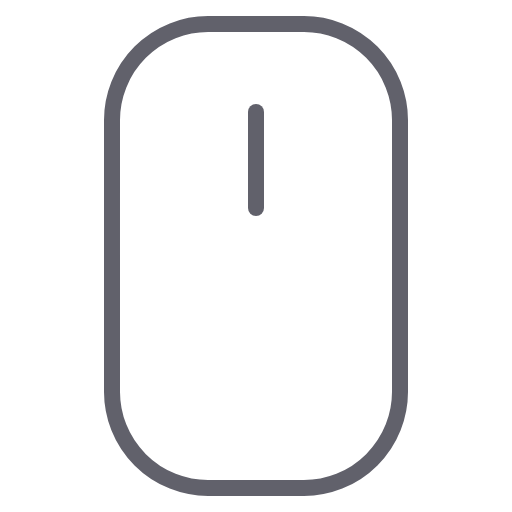
t = 0.00 s
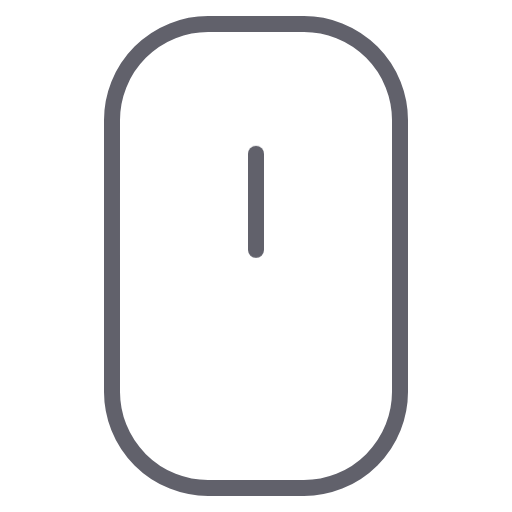
t = 0.13 s
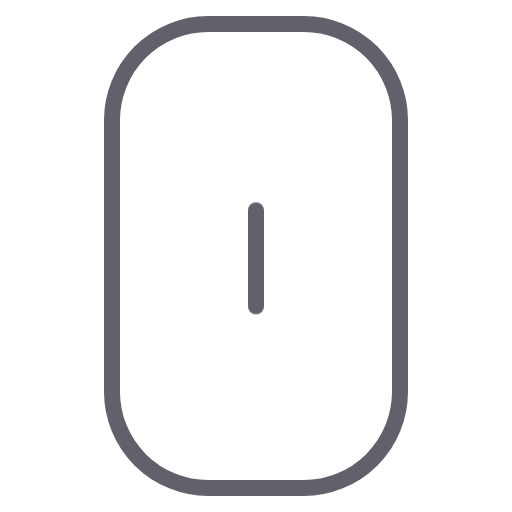
t = 0.38 s
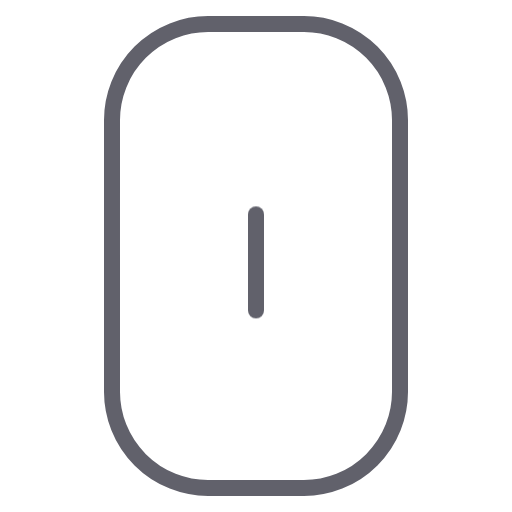
t = 0.50 s
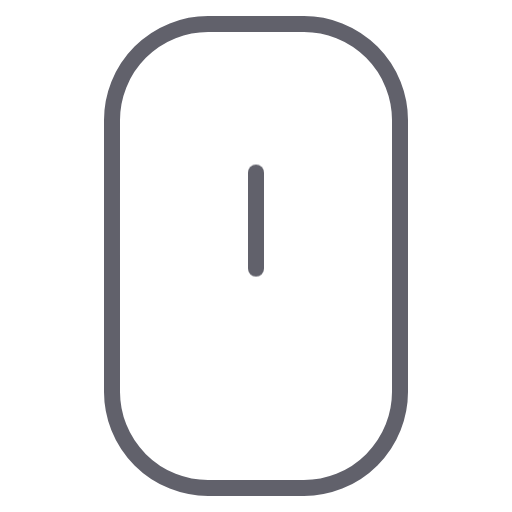
t = 0.63 s
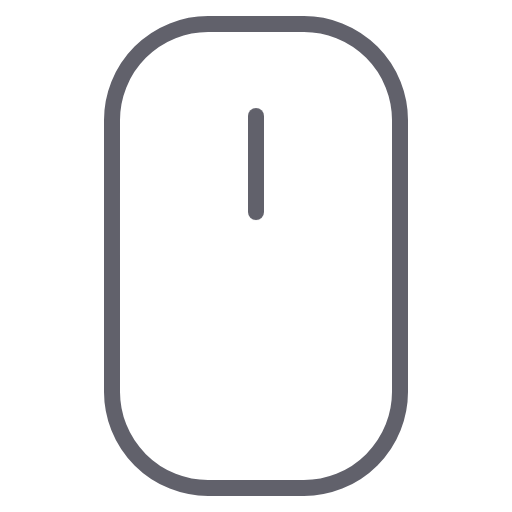
t = 0.88 s

The animated SVG that drew these frames (rendered in a browser with its animation timeline set to each time). Animation: 1 CSS @keyframes rule; one cycle of 1.00 s, repeats indefinitely.

<svg xmlns="http://www.w3.org/2000/svg" height="64" width="64" viewBox="0 0 64 64"><title>mouse anim 2</title><g stroke-linecap="round" fill="#61616b" stroke-linejoin="round" class="nc-icon-wrapper"><g class="nc-loop-mouse-64-icon-o"><path d="M38,61H26A12.035,12.035,0,0,1,14,49V15A12.035,12.035,0,0,1,26,3H38A12.035,12.035,0,0,1,50,15V49A12.035,12.035,0,0,1,38,61Z" fill="none" stroke="#61616b" stroke-width="2"></path><line data-color="color-2" fill="none" stroke="#61616b" stroke-width="2" x1="32" x2="32" y1="14" y2="26"></line></g><style>.nc-loop-mouse-64-icon-o>:nth-child(2){--animation-duration:1s;transform-origin:50% 50%;animation:nc-loop-mouse-anim var(--animation-duration) infinite}@keyframes nc-loop-mouse-anim{0%,100%{transform:translateY(0)}50%{transform:translateY(20%)}}</style></g></svg>
